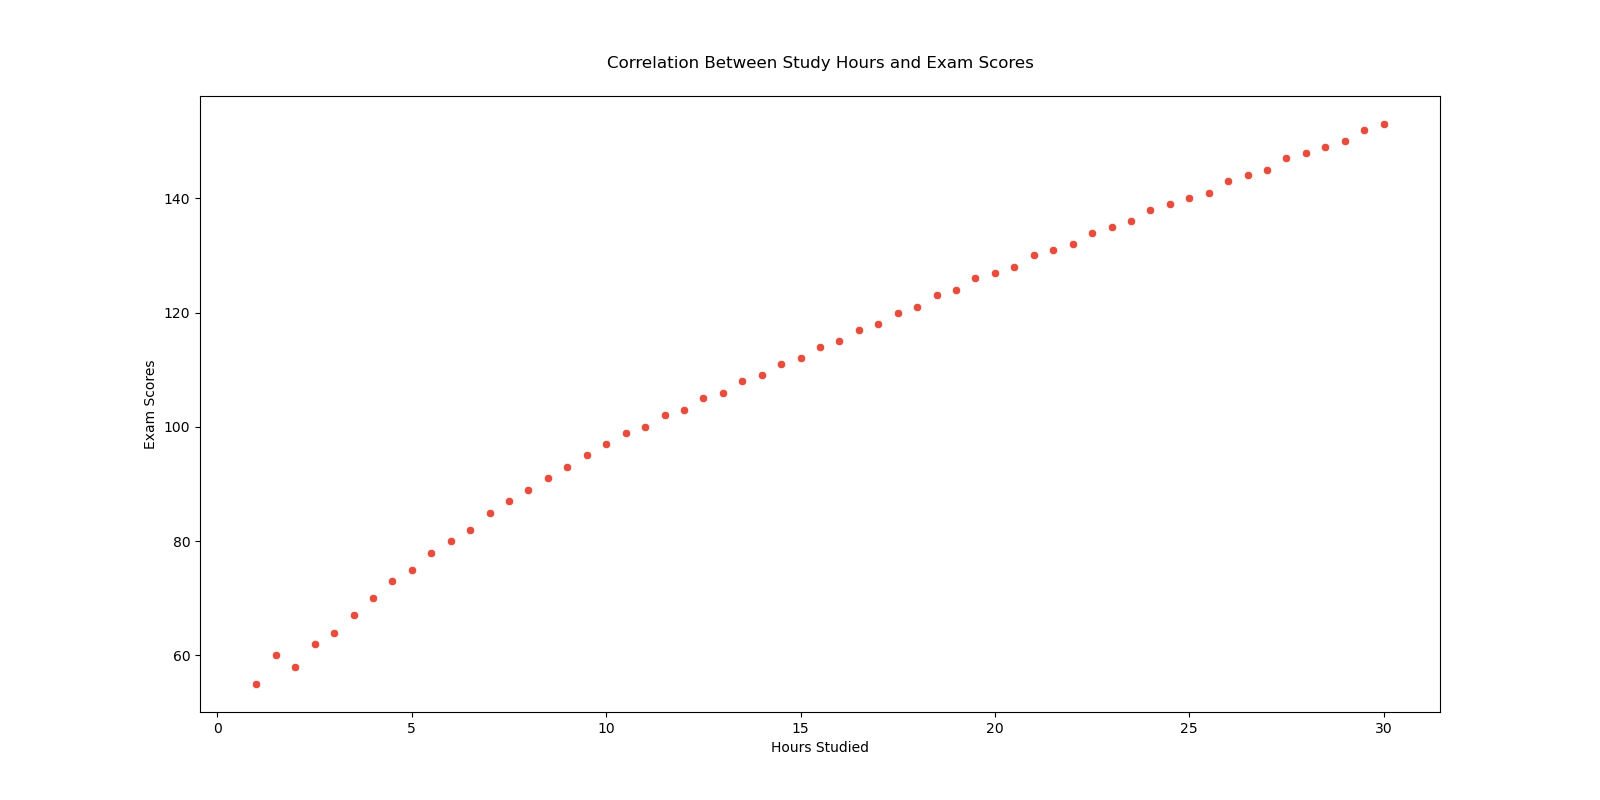

The data file committed next to this chart (first rows):
PlayerID, HoursStudied, ExamScore
1, 1.0, 55
2, 1.5, 60
3, 2.0, 58
4, 2.5, 62
5, 3.0, 64
6, 3.5, 67
7, 4.0, 70
8, 4.5, 73
9, 5.0, 75
10, 5.5, 78
11, 6.0, 80
12, 6.5, 82
13, 7.0, 85
14, 7.5, 87
15, 8.0, 89
16, 8.5, 91
17, 9.0, 93
18, 9.5, 95
19, 10.0, 97
20, 10.5, 99
21, 11.0, 100
22, 11.5, 102
23, 12.0, 103
24, 12.5, 105
25, 13.0, 106
26, 13.5, 108
27, 14.0, 109
28, 14.5, 111
29, 15.0, 112
30, 15.5, 114
31, 16.0, 115
32, 16.5, 117
33, 17.0, 118
34, 17.5, 120
35, 18.0, 121
36, 18.5, 123
37, 19.0, 124
38, 19.5, 126
39, 20.0, 127
40, 20.5, 128
41, 21.0, 130
42, 21.5, 131
43, 22.0, 132
44, 22.5, 134
45, 23.0, 135
46, 23.5, 136
47, 24.0, 138
48, 24.5, 139
49, 25.0, 140
50, 25.5, 141
51, 26.0, 143
52, 26.5, 144
53, 27.0, 145
54, 27.5, 147
55, 28.0, 148
56, 28.5, 149
57, 29.0, 150
58, 29.5, 152
59, 30.0, 153
